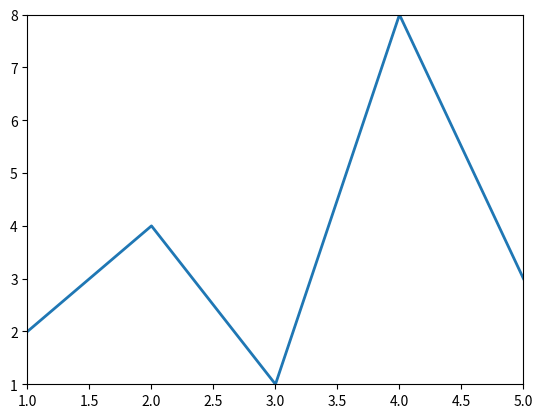

Generate this figure with matplotlib:
import matplotlib.pyplot as plt

x = [1, 2, 3, 4, 5]
y = [2, 4, 1, 8, 3]
line, = plt.plot(x, y)
plt.setp(line, "linewidth", 2)

plt.margins(0.0)
plt.show()